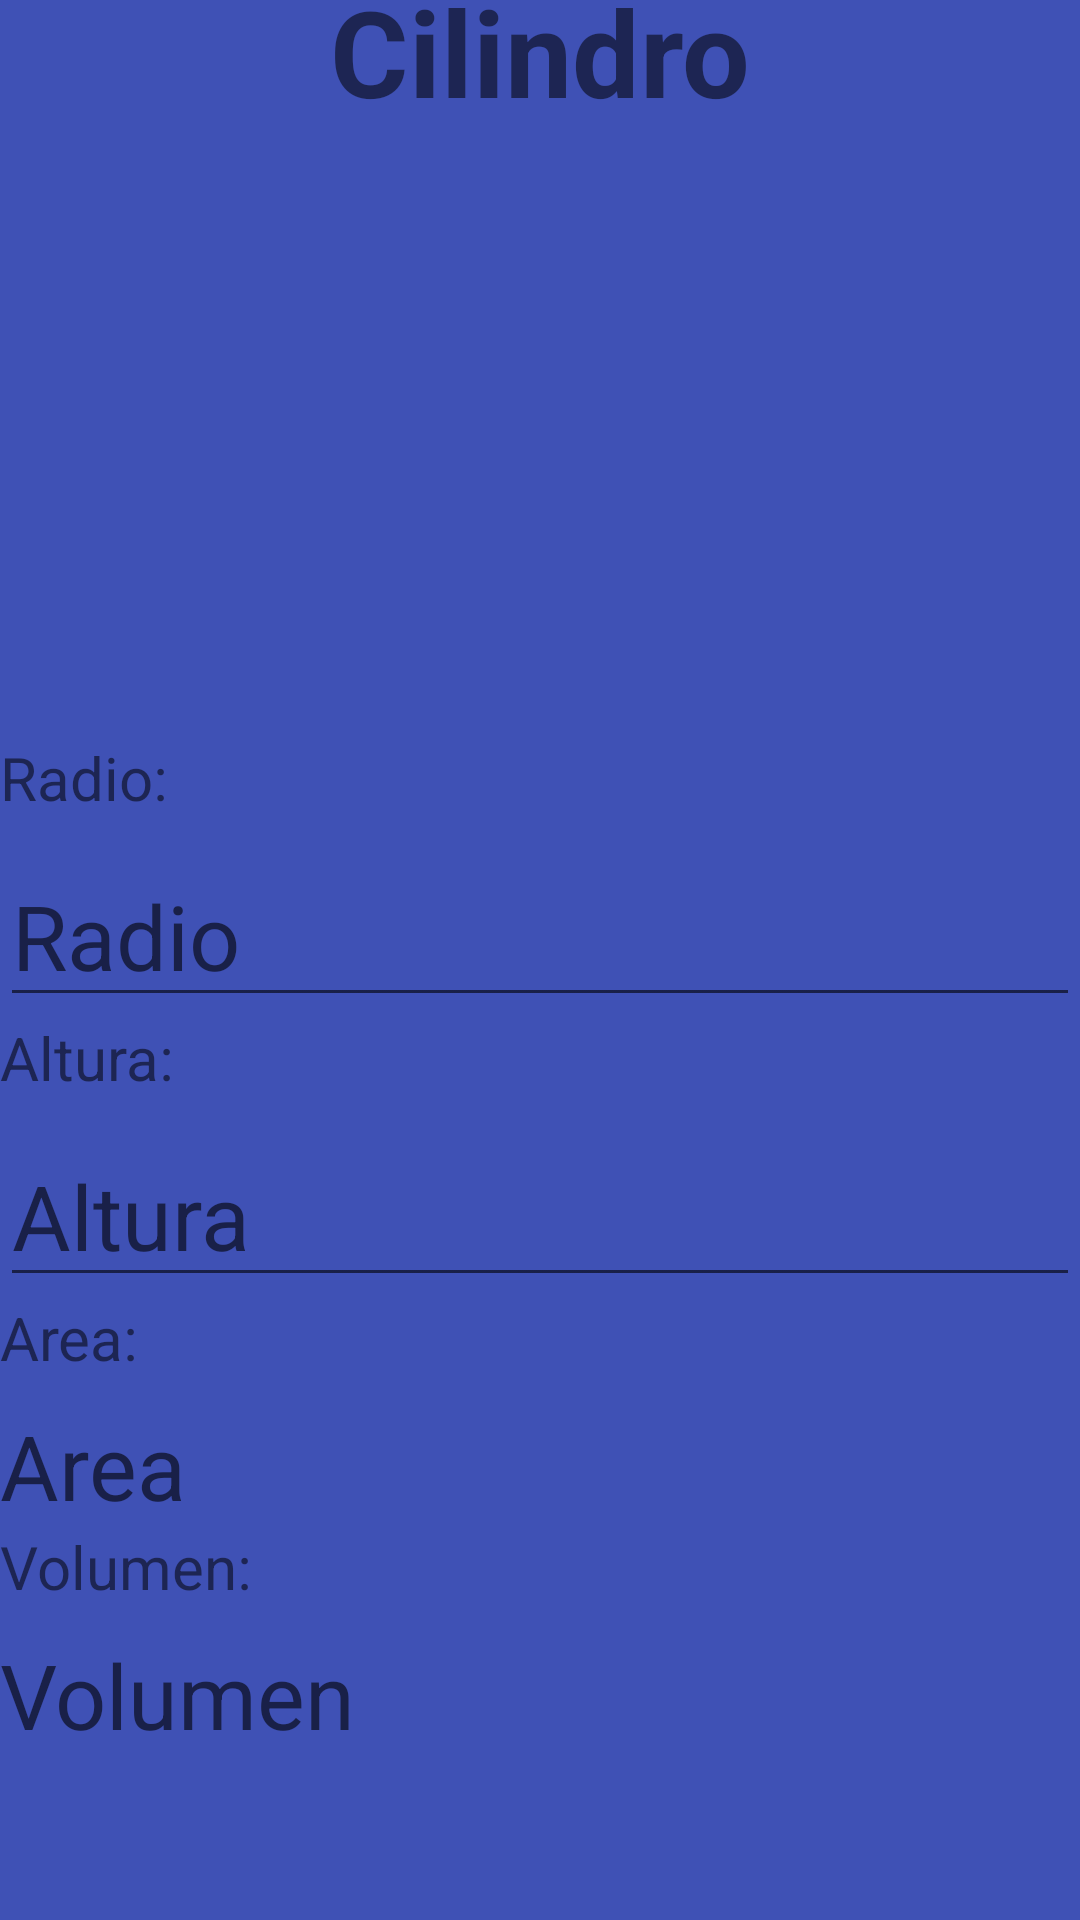

Write the Android layout XML for this screen, with the resource values it uses.
<!-- AndroidManifest.xml: application theme Theme.CalculadoraGeometricaBeta -->
<!-- res/layout/activity_cilindro.xml -->
<?xml version="1.0" encoding="utf-8"?>
<androidx.constraintlayout.widget.ConstraintLayout
        xmlns:android="http://schemas.android.com/apk/res/android"
        xmlns:tools="http://schemas.android.com/tools"
        xmlns:app="http://schemas.android.com/apk/res-auto"
        android:layout_width="match_parent"
        android:layout_height="match_parent"
        tools:context=".activity_cuadrado" android:background="#3F51B5">

    <LinearLayout
            android:orientation="vertical"
            android:layout_width="360dp"
            android:layout_height="660dp"
            app:layout_constraintStart_toStartOf="parent" app:layout_constraintEnd_toEndOf="parent"
            app:layout_constraintTop_toTopOf="parent" app:layout_constraintBottom_toBottomOf="parent"
            app:flow_horizontalAlign="center"
    >
        <TextView
                android:text="Cilindro"
                android:layout_width="match_parent"
                android:layout_height="wrap_content" android:id="@+id/textView"
                android:textSize="40dp" android:textAlignment="center"
                android:textStyle="bold"

        />
        <ImageView
                android:layout_width="match_parent"
                android:layout_height="202dp" app:srcCompat="@drawable/cilindro"
                android:id="@+id/imageView2"/>
        <TextView
                android:text="Radio: "
                android:layout_width="match_parent"
                android:layout_height="36dp" android:id="@+id/textView2" android:textSize="20sp"/>
        <EditText
                android:layout_width="match_parent"
                android:layout_height="wrap_content"
                android:inputType="numberDecimal"
                android:ems="10"
                android:id="@+id/etRadio" android:hint="Radio" android:textSize="30dp"/>
        <TextView
                android:layout_width="match_parent"
                android:layout_height="36dp" android:id="@+id/textView4" android:textSize="20sp" android:text="Altura:"/>
        <EditText
                android:layout_width="match_parent"
                android:layout_height="wrap_content"
                android:inputType="numberDecimal"
                android:ems="10"
                android:id="@+id/etAltura" android:hint="Altura" android:textSize="30dp"/>
        <TextView
                android:layout_width="match_parent"
                android:layout_height="36dp" android:id="@+id/textView5" android:textSize="20sp"
                android:text="Area: "/>
        <TextView
                android:layout_width="match_parent"
                android:layout_height="wrap_content"
                android:inputType="numberDecimal"
                android:ems="10"
                android:id="@+id/etArea" android:hint="Area" android:textSize="30dp"/>
        <TextView
                android:layout_width="match_parent"
                android:layout_height="36dp" android:id="@+id/tvVolumen" android:textSize="20sp"
                android:text="Volumen:"/>
        <TextView
                android:layout_width="match_parent"
                android:layout_height="wrap_content"
                android:inputType="numberDecimal"
                android:ems="10"
                android:id="@+id/etVolumen" android:hint="Volumen" android:textSize="30dp"/>

    </LinearLayout>
</androidx.constraintlayout.widget.ConstraintLayout>
<!-- resources referenced by this layout -->
<resources>
  <style name="Theme.CalculadoraGeometricaBeta" parent="Theme.MaterialComponents.DayNight.DarkActionBar">
          
          <item name="colorPrimary">@color/purple_500</item>
          <item name="colorPrimaryVariant">@color/purple_700</item>
          <item name="colorOnPrimary">@color/white</item>
          
          <item name="colorSecondary">@color/teal_200</item>
          <item name="colorSecondaryVariant">@color/teal_700</item>
          <item name="colorOnSecondary">@color/black</item>
          
          <item name="android:statusBarColor">?attr/colorPrimaryVariant</item>
          
      </style>
  <color name="purple_500">#FF6200EE</color>
  <color name="purple_700">#FF3700B3</color>
  <color name="white">#FFFFFFFF</color>
  <color name="teal_200">#FF03DAC5</color>
  <color name="teal_700">#FF018786</color>
  <color name="black">#FF000000</color>
</resources>
